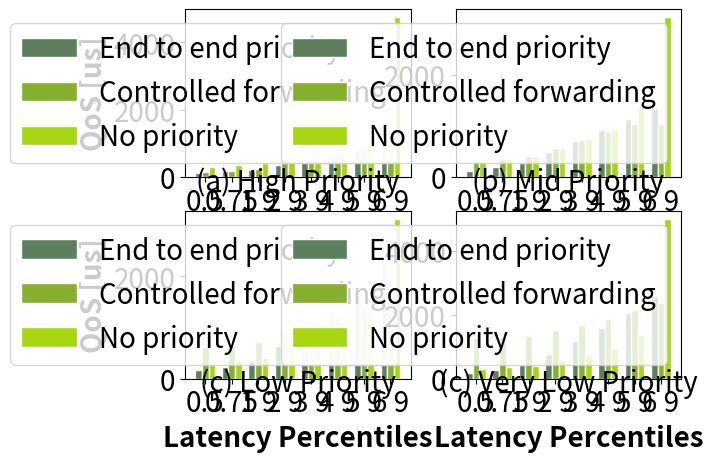

The matplotlib source for this figure:
# libraries
import numpy as np
import matplotlib.pyplot as plt

# set width of bars
barWidth = 0.25

# set heights of bars

size = 20

plt.rc('font', size=size)
plt.rc('axes', titlesize=size)
plt.rc('axes', labelsize=size)
plt.rc('xtick', labelsize=size)
plt.rc('ytick', labelsize=size)
plt.rc('legend', fontsize=size)
plt.rc('figure', titlesize=size)


domain1_qos = [[293, 355, 412, 578, 742, 922, 1385, 4752],
               [143, 194, 253, 416, 570, 725, 881, 1037],
               [113, 184, 202, 351, 502, 644, 791, 947]]

r1 = np.arange(len(domain1_qos[0]))
r2 = [x + barWidth for x in r1]
r3 = [x + barWidth for x in r2]


def plot_data(name, dqos, xlbl, ylbl):
    plt.bar(r1, dqos[2], color='#5d7f5e', width=barWidth, edgecolor='white', label='End to end priority')
    plt.bar(r2, dqos[1], color='#85af2d', width=barWidth, edgecolor='white', label='Controlled forwarding')
    plt.bar(r3, dqos[0], color='#a6d512', width=barWidth, edgecolor='white', label='No priority')

    plt.xlabel(xlbl, fontweight='bold')
    plt.ylabel(ylbl, fontweight='bold')
    plt.xticks([r + barWidth for r in range(len(dqos[0]))], ['0.5', '0.75', '1 9', '2 9', '3 9', '4 9', '5 9', '6 9'])

    plt.title(name, y=1.0, pad=-130)

    plt.legend()


fig = plt.figure()
ax = fig.add_subplot(221)

plot_data('(a) High Priority', domain1_qos, '', 'QoS [us]')


domain2_qos = [[293, 355, 412, 578, 742, 930, 1385, 3130],
               [306, 351, 408, 570, 725, 881, 1045, 1045],
               [128, 196, 273, 482, 701, 914, 1139, 1352]]

ax = fig.add_subplot(222)
plot_data('(b) Mid Priority', domain2_qos, '', '')

domain3_qos = [[293, 355, 412, 578, 742, 930, 1385, 3130],
               [627, 668, 717, 873, 1037, 1205, 1385, 1582],
               [165, 237, 347, 644, 955, 1287, 1647, 2278]]

ax = fig.add_subplot(223)
plot_data('(c) Low Priority', domain3_qos, 'Latency Percentiles', 'QoS [us]')


domain4_qos = [[293, 355, 408, 578, 742, 930, 1385, 5014],
               [1270, 1303, 1352, 1516, 1680, 1860, 2147, 2376],
               [192, 281, 416, 783, 1172, 1582, 2073, 2606]]

ax = fig.add_subplot(224)
plot_data('(c) Very Low Priority', domain4_qos, 'Latency Percentiles', '')

plt.savefig('domain2.png', bbox_inches='tight', dpi=900)
plt.show()
